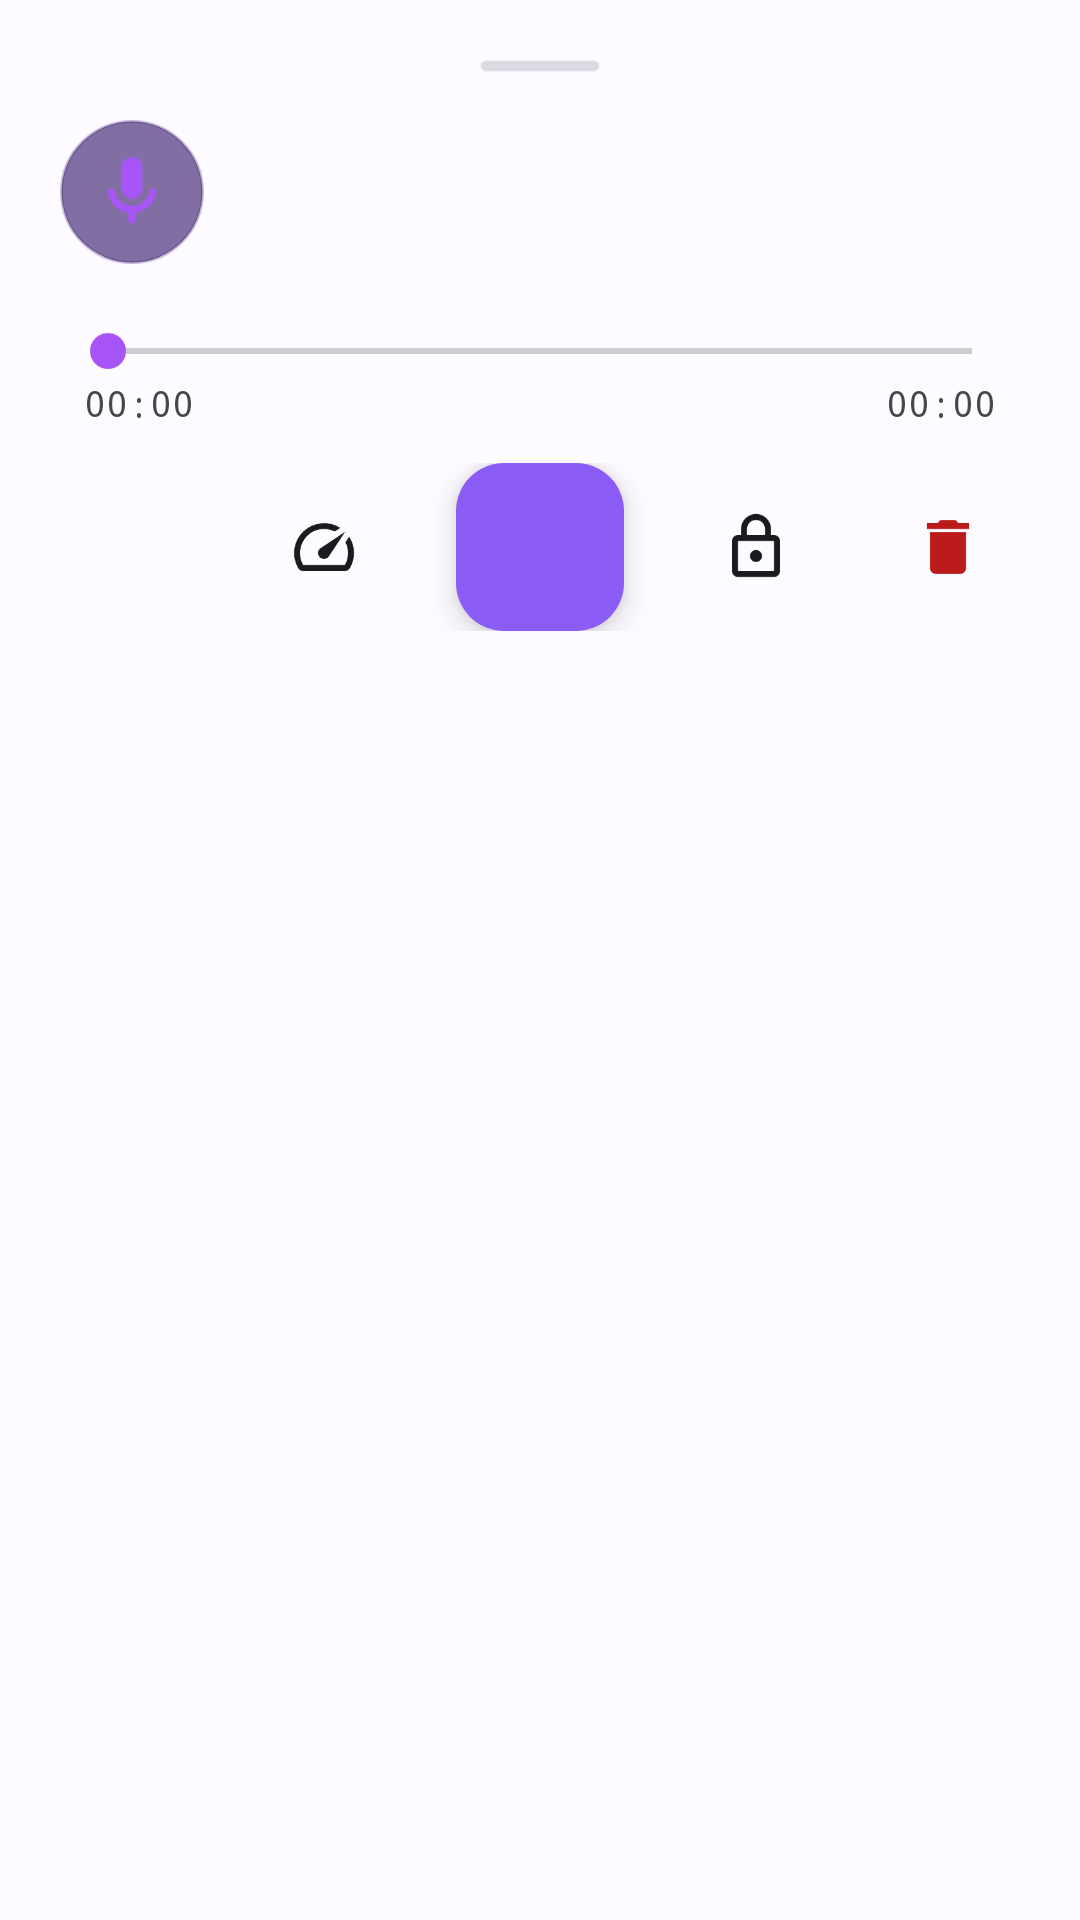

The Android layout XML behind this screen, and the referenced resources:
<!-- AndroidManifest.xml: application theme Theme.GallerySecurityRecorder -->
<!-- res/layout/bottom_sheet_audio_player.xml -->
<?xml version="1.0" encoding="utf-8"?>
<LinearLayout
    xmlns:android="http://schemas.android.com/apk/res/android"
    xmlns:app="http://schemas.android.com/apk/res-auto"
    xmlns:tools="http://schemas.android.com/tools"
    android:layout_width="match_parent"
    android:layout_height="wrap_content"
    android:background="?attr/colorSurface"
    android:orientation="vertical"
    android:padding="20dp">

    
    <View
        android:layout_width="40dp"
        android:layout_height="4dp"
        android:layout_gravity="center_horizontal"
        android:layout_marginBottom="16dp"
        android:background="@drawable/bg_pill_badge"
        android:backgroundTint="?attr/colorOutlineVariant" />

    
    <LinearLayout
        android:layout_width="match_parent"
        android:layout_height="wrap_content"
        android:gravity="center_vertical"
        android:orientation="horizontal">

        <ImageView
            android:layout_width="48dp"
            android:layout_height="48dp"
            android:background="@drawable/bg_pill_badge"
            android:backgroundTint="#2E1065"
            android:padding="10dp"
            android:src="@drawable/ic_mic"
            app:tint="#A855F7" />

        <LinearLayout
            android:layout_width="0dp"
            android:layout_height="wrap_content"
            android:layout_marginStart="16dp"
            android:layout_weight="1"
            android:orientation="vertical">

            <TextView
                android:id="@+id/tvAudioTitle"
                android:layout_width="wrap_content"
                android:layout_height="wrap_content"
                android:ellipsize="middle"
                android:maxLines="1"
                android:textColor="?attr/colorOnSurface"
                android:textSize="16sp"
                android:textStyle="bold"
                tools:text="2026-08-25_23-44-54.m4a" />

            <TextView
                android:id="@+id/tvAudioSubtitle"
                android:layout_width="wrap_content"
                android:layout_height="wrap_content"
                android:layout_marginTop="2dp"
                android:textColor="?attr/colorOnSurfaceVariant"
                android:textSize="12sp"
                tools:text="Audio Recording · 22.7 MB · Aug 25, 2026" />
        </LinearLayout>
    </LinearLayout>

    
    <SeekBar
        android:id="@+id/seekBarAudio"
        android:layout_width="match_parent"
        android:layout_height="wrap_content"
        android:layout_marginTop="20dp"
        android:progressTint="#A855F7"
        android:thumbTint="#A855F7" />

    
    <RelativeLayout
        android:layout_width="match_parent"
        android:layout_height="wrap_content"
        android:paddingHorizontal="8dp">

        <TextView
            android:id="@+id/tvAudioCurrentPosition"
            android:layout_width="wrap_content"
            android:layout_height="wrap_content"
            android:layout_alignParentStart="true"
            android:fontFamily="monospace"
            android:text="00:00"
            android:textColor="?attr/colorOnSurfaceVariant"
            android:textSize="12sp" />

        <TextView
            android:id="@+id/tvAudioTotalDuration"
            android:layout_width="wrap_content"
            android:layout_height="wrap_content"
            android:layout_alignParentEnd="true"
            android:fontFamily="monospace"
            android:text="00:00"
            android:textColor="?attr/colorOnSurfaceVariant"
            android:textSize="12sp" />
    </RelativeLayout>

    
    <LinearLayout
        android:layout_width="match_parent"
        android:layout_height="wrap_content"
        android:layout_marginTop="12dp"
        android:gravity="center"
        android:orientation="horizontal">

        <ImageButton
            android:id="@+id/btnAudioShare"
            android:layout_width="48dp"
            android:layout_height="48dp"
            android:background="?attr/selectableItemBackgroundBorderless"
            android:contentDescription="Share"
            android:src="@drawable/ic_share"
            app:tint="?attr/colorOnSurface" />

        <ImageButton
            android:id="@+id/btnAudioRewind"
            android:layout_width="48dp"
            android:layout_height="48dp"
            android:layout_marginStart="16dp"
            android:background="?attr/selectableItemBackgroundBorderless"
            android:contentDescription="Rewind"
            android:src="@drawable/ic_speed"
            app:tint="?attr/colorOnSurface" />

        <com.google.android.material.floatingactionbutton.FloatingActionButton
            android:id="@+id/fabPlayPauseAudio"
            android:layout_width="wrap_content"
            android:layout_height="wrap_content"
            android:layout_marginHorizontal="20dp"
            android:contentDescription="Play or Pause"
            android:src="@drawable/ic_play"
            app:backgroundTint="#8B5CF6"
            app:fabCustomSize="56dp"
            app:tint="#FFFFFF" />

        <ImageButton
            android:id="@+id/btnAudioVault"
            android:layout_width="48dp"
            android:layout_height="48dp"
            android:layout_marginEnd="16dp"
            android:background="?attr/selectableItemBackgroundBorderless"
            android:contentDescription="Vault"
            android:src="@drawable/ic_vault"
            app:tint="?attr/colorOnSurface" />

        <ImageButton
            android:id="@+id/btnAudioDelete"
            android:layout_width="48dp"
            android:layout_height="48dp"
            android:background="?attr/selectableItemBackgroundBorderless"
            android:contentDescription="Delete"
            android:src="@drawable/ic_delete"
            app:tint="?attr/colorError" />
    </LinearLayout>

</LinearLayout>
<!-- resources referenced by this layout -->
<resources>
  <!-- drawable bg_pill_badge (drawable) -->
  <?xml version="1.0" encoding="utf-8"?>
  <shape xmlns:android="http://schemas.android.com/apk/res/android"
      android:shape="rectangle">
      <corners android:radius="100dp" />
      <solid android:color="@color/overlay_black_60" />
      <stroke
          android:width="1dp"
          android:color="#40FFFFFF" />
      <padding
          android:bottom="4dp"
          android:left="12dp"
          android:right="12dp"
          android:top="4dp" />
  </shape>
  <!-- drawable ic_delete (drawable) -->
  <vector xmlns:android="http://schemas.android.com/apk/res/android"
      android:width="24dp"
      android:height="24dp"
      android:viewportWidth="24"
      android:viewportHeight="24">
      <path
          android:fillColor="?attr/colorError"
          android:pathData="M6,19c0,1.1 0.9,2 2,2h8c1.1,0 2,-0.9 2,-2V7H6v12zM19,4h-3.5l-1,-1h-5l-1,1H5v2h14V4z" />
  </vector>
  <!-- drawable ic_speed (drawable) -->
  <vector xmlns:android="http://schemas.android.com/apk/res/android"
      android:width="24dp"
      android:height="24dp"
      android:viewportWidth="24"
      android:viewportHeight="24">
      <path
          android:fillColor="#FFFFFF"
          android:pathData="M20.38,8.57l-1.23,1.85a8,8 0,0,1 -.22,7.58H5.07A8,8 0,0,1 15.58,6.85l1.85,-1.23A10,10 0,0,0 3.35,19a2,2 0,0,0 1.72,1h13.85a2,2 0,0,0 1.74,-1 10,10 0,0,0 -.27,-10.44zm-9.79,6.84a2,2 0,0,0 2.83,0l5.66,-8.49 -8.49,5.66a2,2 0,0,0 0,2.83z" />
  </vector>
  <!-- drawable ic_vault (drawable) -->
  <vector xmlns:android="http://schemas.android.com/apk/res/android"
      android:width="24dp"
      android:height="24dp"
      android:viewportWidth="24"
      android:viewportHeight="24">
      <path
          android:fillColor="@android:color/white"
          android:pathData="M18,8h-1V6c0,-2.76 -2.24,-5 -5,-5S7,3.24 7,6v2H6c-1.1,0 -2,0.9 -2,2v10c0,1.1 0.9,2 2,2h12c1.1,0 2,-0.9 2,-2V10C20,8.9 19.1,8 18,8z M9,6c0,-1.66 1.34,-3 3,-3s3,1.34 3,3v2H9V6z M18,20H6V10h12V20z M12,13c-1.1,0 -2,0.9 -2,2s0.9,2 2,2 2,-0.9 2,-2S13.1,13 12,13z" />
  </vector>
  <color name="overlay_black_60">#99000000</color>
  <color name="md_theme_light_primary">#3B50DF</color>
  <color name="md_theme_light_onPrimary">#FFFFFF</color>
  <color name="md_theme_light_primaryContainer">#DFE0FF</color>
  <color name="md_theme_light_onPrimaryContainer">#000B5C</color>
  <color name="md_theme_light_secondary">#5C5D72</color>
  <color name="md_theme_light_onSecondary">#FFFFFF</color>
  <color name="md_theme_light_secondaryContainer">#E1E0F9</color>
  <color name="md_theme_light_onSecondaryContainer">#191A2C</color>
  <color name="md_theme_light_tertiary">#78536B</color>
  <color name="md_theme_light_onTertiary">#FFFFFF</color>
  <color name="md_theme_light_tertiaryContainer">#FFD7EE</color>
  <color name="md_theme_light_onTertiaryContainer">#2E1126</color>
  <color name="md_theme_light_error">#BA1A1A</color>
  <color name="md_theme_light_onError">#FFFFFF</color>
  <color name="md_theme_light_errorContainer">#FFDAD6</color>
  <color name="md_theme_light_onErrorContainer">#410002</color>
  <color name="md_theme_light_background">#FDFBFF</color>
  <color name="md_theme_light_onBackground">#1A1B1F</color>
  <color name="md_theme_light_surface">#FDFBFF</color>
  <color name="md_theme_light_onSurface">#1A1B1F</color>
  <color name="md_theme_light_surfaceVariant">#E3E1EC</color>
  <color name="md_theme_light_onSurfaceVariant">#46464F</color>
  <color name="md_theme_light_outline">#777680</color>
  <color name="md_theme_light_outlineVariant">#C7C5D0</color>
</resources>
